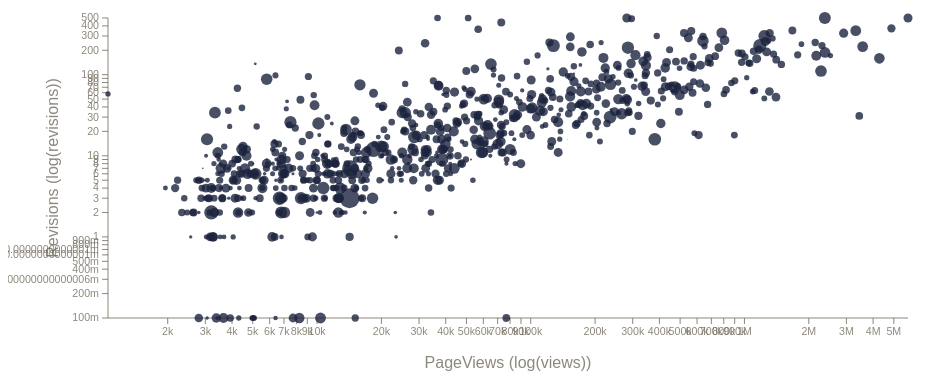
D3 v3 page, settled after 360 driven frames (6 s of simulated time); the page loaded 1 data file(s).



var outerWidth = 1000;
var outerHeight = 500;

var margin = {left:100, top:100, right:100, bottom:100};

var innerWidth = outerWidth-margin.left-margin.right;
var innerHeight = outerHeight-margin.top-margin.bottom;
var rmin = 0;
var rmax = 10;
var xColumn = "PagesViews";
var yColumn = "Revisions";
var rColumn = "Polarity";
var namecolumn = "Article_Name";

var xaxislabeltext = "PageViews (log(views))";
var xaxislabeloffset=50;

var yaxislabeltext = "Revisions (log(revisions))";
var yaxislabeloffset=50;




var svg = d3.select("body").append("svg")
	.attr("width",outerWidth)
	.attr("height",outerHeight);
var g = svg.append("g")
	.attr("transform", "translate("+margin.left+","+margin.top+")");

var xaxisg = g.append("g")
	.attr("class","x axis")
	.attr("transform","translate(0,"+innerHeight+")");
var xaxislabel = xaxisg.append("text")
	.style("text-anchor","middle")
	.attr("x", innerWidth/2)
	.attr("y", xaxislabeloffset)
	.attr("class", "label")
	.text(xaxislabeltext);
var yaxisg = g.append("g")
	.attr("class","y axis");
var yaxislabel = yaxisg.append("text")
	.style("text-anchor", "middle")
	.attr("transform", "translate(-"+yaxislabeloffset+","+(innerHeight/2)+") rotate(-90)")
	.attr("class","label")
	.text(yaxislabeltext);


var xScale = d3.scale.log().range([0,innerWidth]);
var yScale = d3.scale.log().range([innerHeight,0]);
var rScale = d3.scale.linear().range([rmin,rmax]);

var xaxis = d3.svg.axis().scale(xScale).orient("bottom")
	.ticks(5)
	.tickFormat(d3.format("s"))
	.outerTickSize(0);
var yaxis = d3.svg.axis().scale(yScale).orient("left")
	.ticks(5)
	.tickFormat(d3.format("s"))
	.outerTickSize(0);

var div = d3.select("body").append("div")
	.attr("class","tooltip")
	.style("opacity",0);

function render(data){

	xScale.domain(d3.extent(data, function(d){return d[xColumn];}));
	console.log(xScale.domain());
	yScale.domain(d3.extent(data, function(d){return d[yColumn];}));
	console.log(yScale.domain());
	rScale.domain(d3.extent(data, function(d){return d[rColumn];}));
	console.log(rScale.domain());

	xaxisg.call(xaxis);
	yaxisg.call(yaxis);

	//enter
	var circles = g.selectAll("circle").data(data);
	circles.enter().append("circle");

	//update
	circles
	.attr("r", function(d){return rScale(d[rColumn]);})
	.attr("cx",function(d){return xScale(d[xColumn]);})
	.attr("cy",function(d){return yScale(d[yColumn]);})
	.on("mouseover", function(d){
		div.transition()
			.duration(200)
			.style("opacity",.9);
		div.html(d.Article_Name+"<br/>" + d.PagesViews)
			.style("left", (d3.event.pageX)+"px")
			.style("top", (d3.event.pageY-28)+"px");
	})
	.on("mouseout", function(d){
		div.transition()
		.duration(500)
		.style("opacity",0);

	});

	//exit
	circles.exit().remove();

}



function type(d){
	d.Article_Name = d.Article_Name
	d.Polarity = +d.Polarity;
	d.PagesViews = +d.PagesViews;
	d.Revisions = +d.Revisions;
	return d;
}

d3.csv("pol-on-pv.csv",type, render);



### data: pol-on-pv.csv, 30930 bytes — head not shown